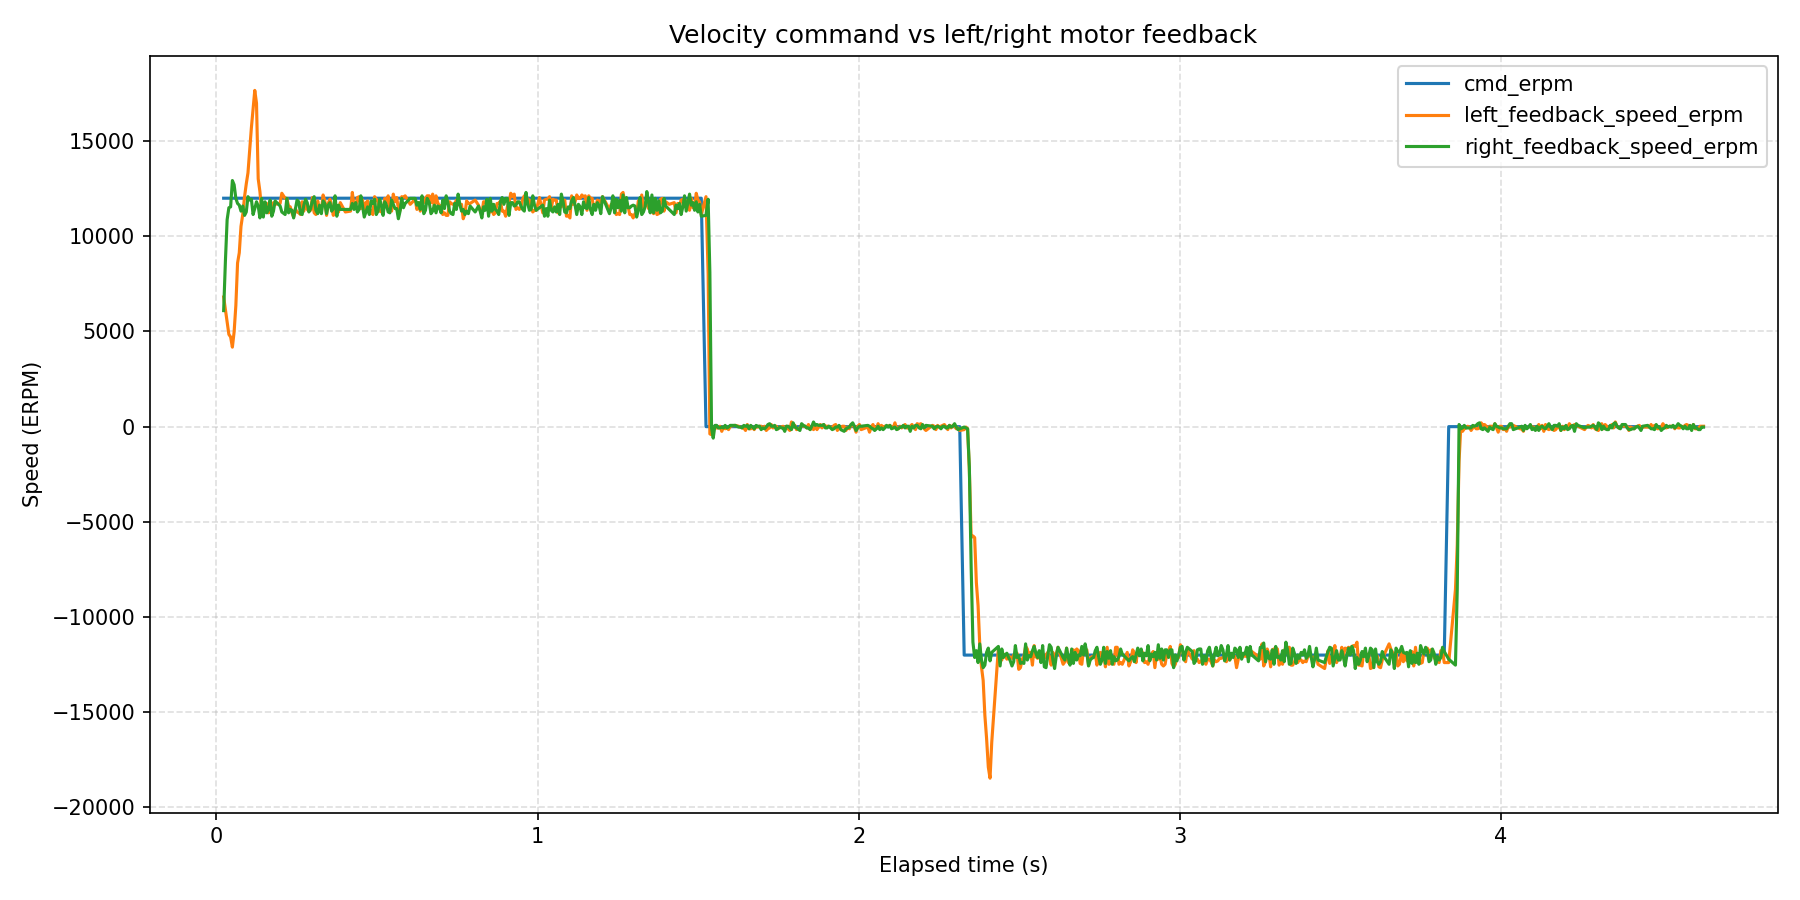

Source data for this figure (header and first rows):
wall_time_iso, wall_time_epoch_s, elapsed_s, phase_index, phase_command_erpm, phase_duration_s, sample_index, command_erpm, left_motor_id, left_motor_label, left_feedback_position_deg, left_feedback_speed_erpm, left_feedback_current_amps, left_feedback_temperature_c, left_feedback_error_code, left_feedback_error_description, right_motor_id, right_motor_label, right_feedback_position_deg, right_feedback_speed_erpm, right_feedback_current_amps, right_feedback_temperature_c, right_feedback_error_code, right_feedback_error_description
2026-08-14T14:00:39.164, 1786708839, 0.02273, 1, 12000, 1.5, 1, 12000, 0x03, left, -307.4, 6811, 1.662, 175, 0, No fault, 0x04, right, 285.4, 6096, 2.511, 175, 0, No fault
2026-08-14T14:00:39.170, 1786708839, 0.02826, 1, 12000, 1.5, 2, 12000, 0x03, left, -305.8, 6141, -0.03809, 172, 0, No fault, 0x04, right, 287.4, 8731, 2.394, 174, 0, No fault
2026-08-14T14:00:39.175, 1786708839, 0.03357, 1, 12000, 1.5, 3, 12000, 0x03, left, -304.3, 5471, 0.05568, 169, 0, No fault, 0x04, right, 289.8, 10875, 1.867, 174, 0, No fault
2026-08-14T14:00:39.181, 1786708839, 0.03896, 1, 12000, 1.5, 4, 12000, 0x03, left, -303, 4846, 0.02637, 173, 0, No fault, 0x04, right, 292.7, 11500, -0.03809, 173, 0, No fault
2026-08-14T14:00:39.186, 1786708839, 0.0444, 1, 12000, 1.5, 5, 12000, 0x03, left, -301.9, 4712, 0.07912, 171, 0, No fault, 0x04, right, 295.4, 11545, 0.8821, 174, 0, No fault
2026-08-14T14:00:39.192, 1786708839, 0.04988, 1, 12000, 1.5, 6, 12000, 0x03, left, -300.8, 4176, 0.06154, 172, 0, No fault, 0x04, right, 298.5, 12929, 0.63, 174, 0, No fault
2026-08-14T14:00:39.197, 1786708839, 0.05532, 1, 12000, 1.5, 7, 12000, 0x03, left, -299.6, 4980, 0.2198, 172, 0, No fault, 0x04, right, 301.7, 12706, -0.2901, 172, 0, No fault
2026-08-14T14:00:39.202, 1786708839, 0.06069, 1, 12000, 1.5, 8, 12000, 0x03, left, -298.2, 6364, 2.189, 173, 0, No fault, 0x04, right, 304.8, 11992, -0.1201, 174, 0, No fault
2026-08-14T14:00:39.208, 1786708839, 0.06602, 1, 12000, 1.5, 9, 12000, 0x03, left, -296.3, 8597, 1.972, 174, 0, No fault, 0x04, right, 307.6, 11724, 0.1143, 174, 0, No fault
2026-08-14T14:00:39.213, 1786708839, 0.07134, 1, 12000, 1.5, 10, 12000, 0x03, left, -294.2, 9133, 0.7531, 170, 0, No fault, 0x04, right, 310.4, 11634, 0.3604, 174, 0, No fault
2026-08-14T14:00:39.218, 1786708839, 0.07667, 1, 12000, 1.5, 11, 12000, 0x03, left, -291.9, 10518, 1.204, 139, 0, No fault, 0x04, right, 313.1, 11322, 0.4835, 174, 0, No fault
2026-08-14T14:00:39.224, 1786708839, 0.08214, 1, 12000, 1.5, 12, 12000, 0x03, left, -289.3, 11143, 1.111, 168, 0, No fault, 0x04, right, 315.9, 11590, 0.419, 174, 0, No fault
2026-08-14T14:00:39.229, 1786708839, 0.08778, 1, 12000, 1.5, 13, 12000, 0x03, left, -283.9, 12081, 0.5421, 165, 0, No fault, 0x04, right, 318.7, 11098, 0.4542, 174, 0, No fault
2026-08-14T14:00:39.235, 1786708839, 0.09312, 1, 12000, 1.5, 14, 12000, 0x03, left, -280.9, 12751, 1.251, 142, 0, No fault, 0x04, right, 321.5, 11277, 0.4015, 175, 0, No fault
2026-08-14T14:00:39.240, 1786708839, 0.09842, 1, 12000, 1.5, 15, 12000, 0x03, left, -277.7, 13331, 0.8059, 173, 0, No fault, 0x04, right, 324.4, 12081, 0.3722, 176, 0, No fault
2026-08-14T14:00:39.245, 1786708839, 0.1037, 1, 12000, 1.5, 16, 12000, 0x03, left, -274.2, 14537, 0.5187, 167, 0, No fault, 0x04, right, 327.2, 11902, 0.3429, 174, 0, No fault
2026-08-14T14:00:39.251, 1786708839, 0.109, 1, 12000, 1.5, 17, 12000, 0x03, left, -270.5, 15698, 1.849, 173, 0, No fault, 0x04, right, 330.2, 11947, 0.3663, 174, 0, No fault
2026-08-14T14:00:39.256, 1786708839, 0.1144, 1, 12000, 1.5, 18, 12000, 0x03, left, -266.6, 16681, 1.474, 174, 0, No fault, 0x04, right, 332.9, 11143, 0.4073, 175, 0, No fault
2026-08-14T14:00:39.261, 1786708839, 0.1196, 1, 12000, 1.5, 19, 12000, 0x03, left, -262.5, 17664, 0.6242, 170, 0, No fault, 0x04, right, 338.6, 11456, 0.5187, 175, 0, No fault
2026-08-14T14:00:39.267, 1786708839, 0.125, 1, 12000, 1.5, 20, 12000, 0x03, left, -258.4, 16994, -1.128, 172, 0, No fault, 0x04, right, 341.5, 11813, 0.2842, 174, 0, No fault
2026-08-14T14:00:39.272, 1786708839, 0.1303, 1, 12000, 1.5, 21, 12000, 0x03, left, -254.9, 13019, -1.111, 176, 0, No fault, 0x04, right, 344.2, 11590, 0.2901, 174, 0, No fault
2026-08-14T14:00:39.277, 1786708839, 0.1356, 1, 12000, 1.5, 22, 12000, 0x03, left, -251.9, 12349, -0.2725, 173, 0, No fault, 0x04, right, 347, 10964, 0.4073, 174, 0, No fault
2026-08-14T14:00:39.283, 1786708839, 0.141, 1, 12000, 1.5, 23, 12000, 0x03, left, -249, 11366, 0.0674, 172, 0, No fault, 0x04, right, 349.8, 11992, 0.4659, 174, 0, No fault
2026-08-14T14:00:39.288, 1786708839, 0.1463, 1, 12000, 1.5, 24, 12000, 0x03, left, -246.2, 11232, 0.3429, 170, 0, No fault, 0x04, right, 352.6, 11009, 0.3722, 171, 0, No fault
2026-08-14T14:00:39.293, 1786708839, 0.1516, 1, 12000, 1.5, 25, 12000, 0x03, left, -243.5, 11322, 0.337, 171, 0, No fault, 0x04, right, 355.5, 11813, 0.3546, 174, 0, No fault
2026-08-14T14:00:39.299, 1786708839, 0.1569, 1, 12000, 1.5, 26, 12000, 0x03, left, -240.6, 11724, 0.4132, 172, 0, No fault, 0x04, right, 358.3, 11232, 0.3956, 174, 0, No fault
2026-08-14T14:00:39.304, 1786708839, 0.1621, 1, 12000, 1.5, 27, 12000, 0x03, left, -237.8, 11232, 0.3546, 173, 0, No fault, 0x04, right, 361.2, 11411, 0.3839, 174, 0, No fault
2026-08-14T14:00:39.309, 1786708839, 0.1674, 1, 12000, 1.5, 28, 12000, 0x03, left, -235, 11277, 0.3429, 175, 0, No fault, 0x04, right, 364, 11902, 0.3897, 175, 0, No fault
2026-08-14T14:00:39.314, 1786708839, 0.1726, 1, 12000, 1.5, 29, 12000, 0x03, left, -232.2, 11545, 0.3136, 172, 0, No fault, 0x04, right, 366.8, 11054, 0.4073, 174, 0, No fault
2026-08-14T14:00:39.319, 1786708839, 0.1778, 1, 12000, 1.5, 30, 12000, 0x03, left, -229.4, 11768, 0.2784, 173, 0, No fault, 0x04, right, 369.6, 11322, 0.4132, 175, 0, No fault
2026-08-14T14:00:39.325, 1786708839, 0.1831, 1, 12000, 1.5, 31, 12000, 0x03, left, -226.6, 11679, 0.2842, 172, 0, No fault, 0x04, right, 372.4, 11858, 0.3722, 176, 0, No fault
2026-08-14T14:00:39.340, 1786708839, 0.1985, 1, 12000, 1.5, 32, 12000, 0x03, left, -218.1, 11724, 0.3136, 172, 0, No fault, 0x04, right, 375.2, 11590, 0.378, 174, 0, No fault
2026-08-14T14:00:39.345, 1786708839, 0.2038, 1, 12000, 1.5, 33, 12000, 0x03, left, -215.2, 12260, 0.296, 173, 0, No fault, 0x04, right, 385.4, 11277, 0.3722, 174, 0, No fault
2026-08-14T14:00:39.356, 1786708839, 0.2142, 1, 12000, 1.5, 34, 12000, 0x03, left, -212.4, 11992, 0.2784, 174, 0, No fault, 0x04, right, 389.7, 11143, 0.3897, 174, 0, No fault
2026-08-14T14:00:39.361, 1786708839, 0.2195, 1, 12000, 1.5, 35, 12000, 0x03, left, -204.1, 11992, 0.3487, 172, 0, No fault, 0x04, right, 392.6, 11992, 0.378, 174, 0, No fault
2026-08-14T14:00:39.366, 1786708839, 0.2248, 1, 12000, 1.5, 36, 12000, 0x03, left, -202.5, 11590, 0.3839, 171, 0, No fault, 0x04, right, 395.4, 11232, 0.378, 174, 0, No fault
2026-08-14T14:00:39.372, 1786708839, 0.2301, 1, 12000, 1.5, 37, 12000, 0x03, left, -199.8, 11545, 0.3429, 173, 0, No fault, 0x04, right, 398.4, 11411, 0.3722, 174, 0, No fault
2026-08-14T14:00:39.377, 1786708839, 0.2353, 1, 12000, 1.5, 38, 12000, 0x03, left, -197, 11232, 0.3194, 172, 0, No fault, 0x04, right, 401.2, 11366, 0.3897, 173, 0, No fault
2026-08-14T14:00:39.382, 1786708839, 0.2406, 1, 12000, 1.5, 39, 12000, 0x03, left, -194.2, 11009, 0.296, 175, 0, No fault, 0x04, right, 404, 10964, 0.4073, 174, 0, No fault
2026-08-14T14:00:39.388, 1786708839, 0.2459, 1, 12000, 1.5, 40, 12000, 0x03, left, -191.3, 11456, 0.3136, 172, 0, No fault, 0x04, right, 406.8, 11411, 0.4249, 174, 0, No fault
2026-08-14T14:00:39.393, 1786708839, 0.2512, 1, 12000, 1.5, 41, 12000, 0x03, left, -188.6, 11277, 0.337, 172, 0, No fault, 0x04, right, 409.6, 11902, 0.4132, 174, 0, No fault
2026-08-14T14:00:39.398, 1786708839, 0.2566, 1, 12000, 1.5, 42, 12000, 0x03, left, -185.7, 11232, 0.3429, 172, 0, No fault, 0x04, right, 412.5, 11813, 0.378, 170, 0, No fault
2026-08-14T14:00:39.404, 1786708839, 0.2619, 1, 12000, 1.5, 43, 12000, 0x03, left, -182.9, 11143, 0.3077, 172, 0, No fault, 0x04, right, 415.2, 11188, 0.3897, 174, 0, No fault
2026-08-14T14:00:39.409, 1786708839, 0.2672, 1, 12000, 1.5, 44, 12000, 0x03, left, -180.1, 11813, 0.3136, 171, 0, No fault, 0x04, right, 418.1, 11143, 0.4132, 176, 0, No fault
2026-08-14T14:00:39.414, 1786708839, 0.2724, 1, 12000, 1.5, 45, 12000, 0x03, left, -177.2, 11322, 0.3077, 169, 0, No fault, 0x04, right, 420.9, 11634, 0.3839, 174, 0, No fault
2026-08-14T14:00:39.419, 1786708839, 0.2777, 1, 12000, 1.5, 46, 12000, 0x03, left, -174.4, 11858, 0.296, 172, 0, No fault, 0x04, right, 423.7, 11947, 0.3604, 174, 0, No fault
2026-08-14T14:00:39.425, 1786708839, 0.2829, 1, 12000, 1.5, 47, 12000, 0x03, left, -171.6, 11411, 0.296, 169, 0, No fault, 0x04, right, 426.5, 11768, 0.3722, 174, 0, No fault
2026-08-14T14:00:39.430, 1786708839, 0.2882, 1, 12000, 1.5, 48, 12000, 0x03, left, -168.8, 11322, 0.2842, 172, 0, No fault, 0x04, right, 429.3, 11277, 0.3546, 175, 0, No fault
2026-08-14T14:00:39.435, 1786708839, 0.2934, 1, 12000, 1.5, 49, 12000, 0x03, left, -166, 11366, 0.3077, 172, 0, No fault, 0x04, right, 432.2, 11456, 0.3663, 174, 0, No fault
2026-08-14T14:00:39.440, 1786708839, 0.2988, 1, 12000, 1.5, 50, 12000, 0x03, left, -163.1, 12036, 0.3136, 173, 0, No fault, 0x04, right, 435.1, 11858, 0.378, 174, 0, No fault
2026-08-14T14:00:39.446, 1786708839, 0.3045, 1, 12000, 1.5, 51, 12000, 0x03, left, -157.4, 11232, 0.2549, 173, 0, No fault, 0x04, right, 437.9, 12081, 0.3956, 174, 0, No fault
2026-08-14T14:00:39.452, 1786708839, 0.3099, 1, 12000, 1.5, 52, 12000, 0x03, left, -154.6, 11143, 0.2432, 172, 0, No fault, 0x04, right, 443.6, 11366, 0.3487, 175, 0, No fault
2026-08-14T14:00:39.457, 1786708839, 0.3155, 1, 12000, 1.5, 53, 12000, 0x03, left, -151.7, 11858, 0.2491, 172, 0, No fault, 0x04, right, 446.4, 11188, 0.3487, 173, 0, No fault
2026-08-14T14:00:39.463, 1786708839, 0.3213, 1, 12000, 1.5, 54, 12000, 0x03, left, -149, 11411, 0.2374, 172, 0, No fault, 0x04, right, 449.2, 11634, 0.3956, 174, 0, No fault
2026-08-14T14:00:39.469, 1786708839, 0.3269, 1, 12000, 1.5, 55, 12000, 0x03, left, -146, 11322, 0.2901, 173, 0, No fault, 0x04, right, 452.1, 11188, 0.3311, 173, 0, No fault
2026-08-14T14:00:39.474, 1786708839, 0.3324, 1, 12000, 1.5, 56, 12000, 0x03, left, -142.9, 12170, 0.3663, 173, 0, No fault, 0x04, right, 455.1, 11858, 0.3604, 174, 0, No fault
2026-08-14T14:00:39.479, 1786708839, 0.3378, 1, 12000, 1.5, 57, 12000, 0x03, left, -140.2, 11858, 0.296, 171, 0, No fault, 0x04, right, 458, 11724, 0.3604, 174, 0, No fault
2026-08-14T14:00:39.485, 1786708839, 0.3431, 1, 12000, 1.5, 58, 12000, 0x03, left, -137.5, 11098, 0.2725, 172, 0, No fault, 0x04, right, 460.8, 11188, 0.378, 175, 0, No fault
2026-08-14T14:00:39.490, 1786708839, 0.3484, 1, 12000, 1.5, 59, 12000, 0x03, left, -134.6, 11724, 0.2432, 173, 0, No fault, 0x04, right, 463.6, 11634, 0.3956, 174, 0, No fault
2026-08-14T14:00:39.495, 1786708839, 0.3536, 1, 12000, 1.5, 60, 12000, 0x03, left, -131.8, 11947, 0.2315, 171, 0, No fault, 0x04, right, 466.4, 11768, 0.3956, 174, 0, No fault
... 745 more rows
